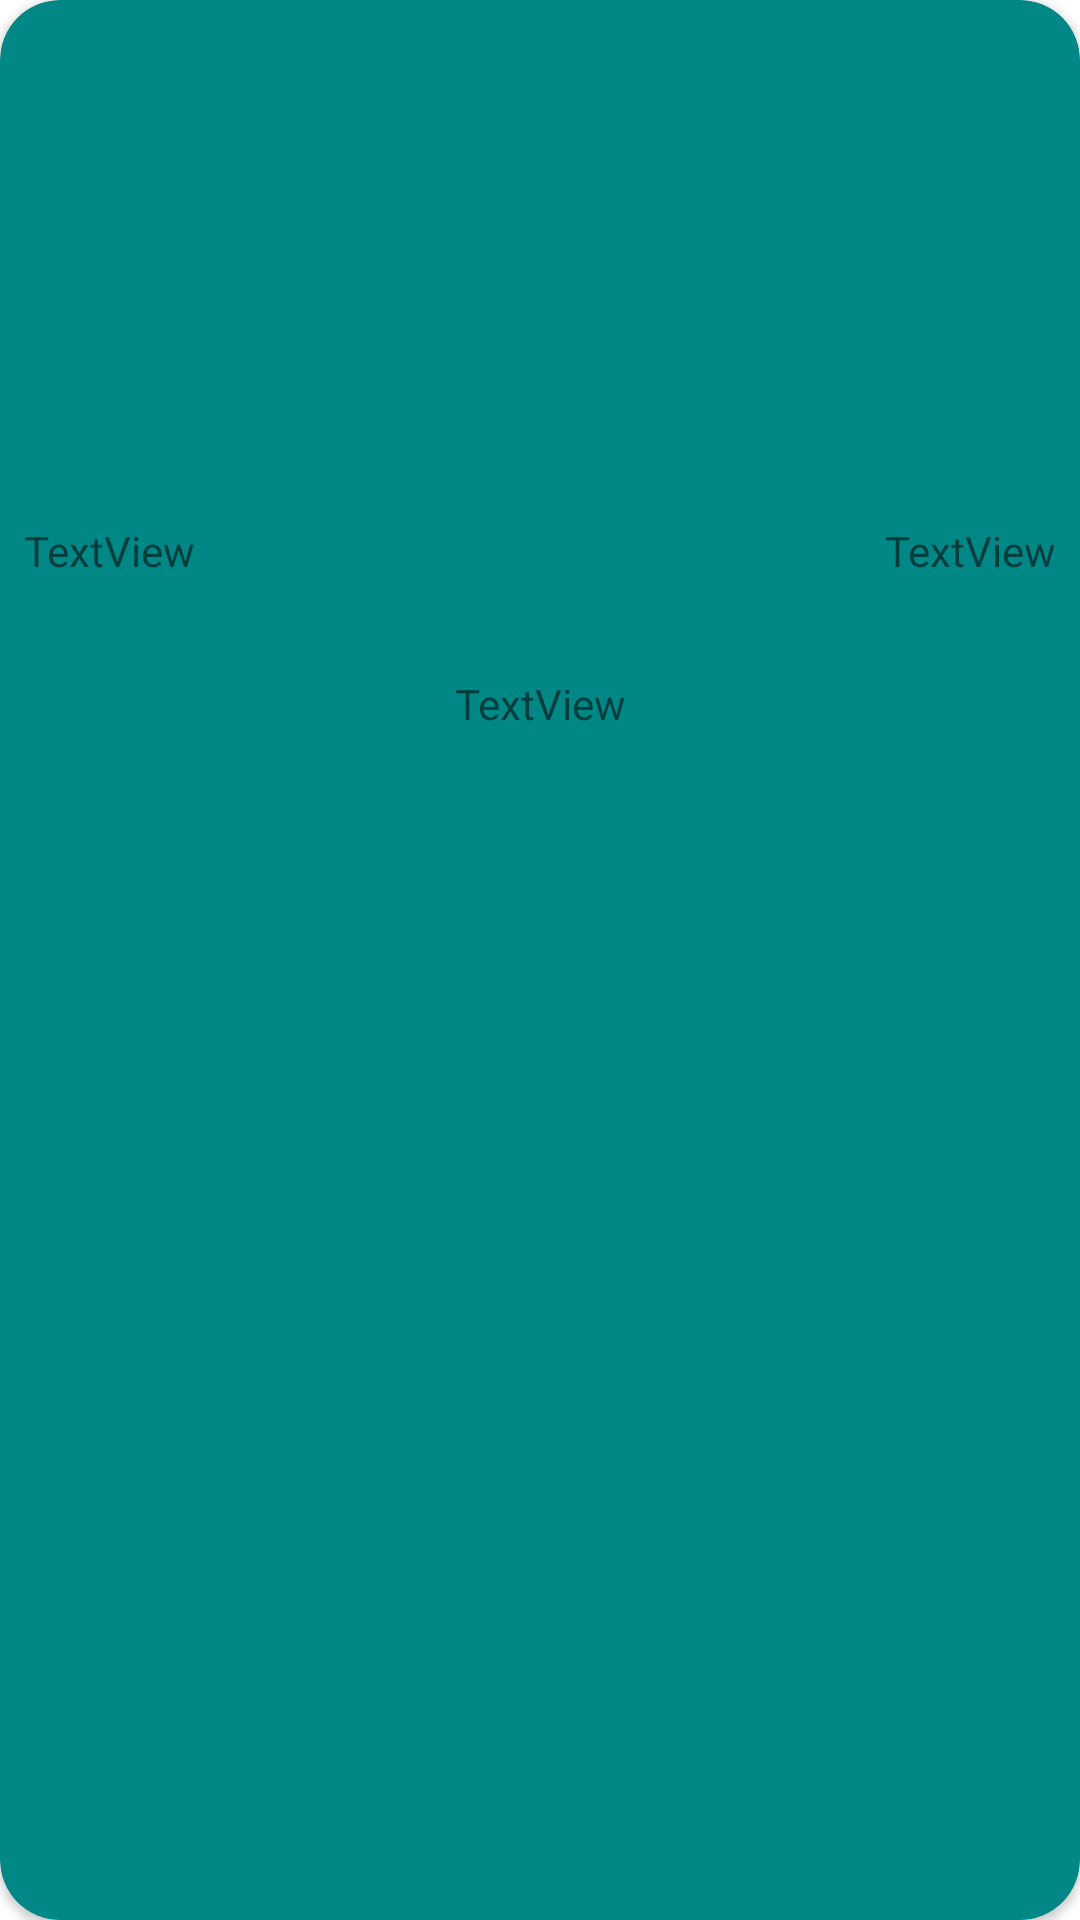

Reconstruct the res/layout file that produces this screen, plus the resources it refers to.
<!-- AndroidManifest.xml: application theme Theme.NWeave_project -->
<!-- res/layout/product_item.xml -->
<?xml version="1.0" encoding="utf-8"?>
<layout xmlns:android="http://schemas.android.com/apk/res/android"
    xmlns:app="http://schemas.android.com/apk/res-auto"
    xmlns:tools="http://schemas.android.com/tools">

    <data></data>
<androidx.cardview.widget.CardView
    android:layout_width="match_parent"
    android:backgroundTint="@color/teal_700"
    app:cardCornerRadius="20dp"
    android:padding="10dp"
    android:layout_margin="10dp"
    android:layout_height="wrap_content">
    <androidx.constraintlayout.widget.ConstraintLayout
        android:layout_width="match_parent"
        android:layout_height="wrap_content">


        <ImageView
            android:id="@+id/imageView"
            android:layout_width="150dp"
            android:layout_height="150dp"
            android:layout_marginTop="16dp"
            app:layout_constraintEnd_toEndOf="parent"
            app:layout_constraintStart_toStartOf="parent"
            app:layout_constraintTop_toTopOf="parent"
            tools:srcCompat="@tools:sample/avatars" />

        <TextView
            android:id="@+id/tv_title"
            android:layout_width="0dp"
            android:layout_height="wrap_content"
            android:layout_marginStart="8dp"
            android:layout_marginTop="8dp"
            android:layout_marginEnd="16dp"
            android:text="TextView"
            app:layout_constraintEnd_toStartOf="@+id/tv_price"
            app:layout_constraintHorizontal_bias="0.0"
            app:layout_constraintStart_toStartOf="parent"
            app:layout_constraintTop_toBottomOf="@+id/imageView" />

        <TextView
            android:id="@+id/tv_price"
            android:layout_width="wrap_content"
            android:layout_height="wrap_content"
            android:layout_marginTop="8dp"
            android:layout_marginEnd="8dp"
            android:text="TextView"
            app:layout_constraintEnd_toEndOf="parent"
            app:layout_constraintTop_toBottomOf="@+id/imageView" />

        <TextView
            android:id="@+id/tv_detail"
            android:layout_width="wrap_content"
            android:layout_height="wrap_content"
            android:layout_marginTop="32dp"
            android:layout_marginBottom="32dp"
            android:maxLines="2"
            android:text="TextView"
            app:layout_constraintBottom_toBottomOf="parent"
            app:layout_constraintEnd_toEndOf="@+id/imageView"
            app:layout_constraintStart_toStartOf="@+id/imageView"
            app:layout_constraintTop_toBottomOf="@+id/tv_title" />
    </androidx.constraintlayout.widget.ConstraintLayout>
</androidx.cardview.widget.CardView>
</layout>
<!-- resources referenced by this layout -->
<resources>
  <style name="Theme.NWeave_project" parent="Theme.MaterialComponents.DayNight.DarkActionBar">
          
          <item name="colorPrimary">@color/purple_500</item>
          <item name="colorPrimaryVariant">@color/purple_700</item>
          <item name="colorOnPrimary">@color/white</item>
          
          <item name="colorSecondary">@color/teal_200</item>
          <item name="colorSecondaryVariant">@color/teal_700</item>
          <item name="colorOnSecondary">@color/black</item>
          
          <item name="android:statusBarColor">?attr/colorPrimaryVariant</item>
          
      </style>
  <!-- not gathered from this repository: default colours our renderer supplied (Android Studio template values) -->
  <color name="purple_500">#FF6200EE</color>
  <color name="purple_700">#FF3700B3</color>
  <color name="teal_200">#FF03DAC5</color>
  <color name="teal_700">#FF018786</color>
  <color name="black">#FF000000</color>
  <color name="white">#FFFFFFFF</color>
</resources>
